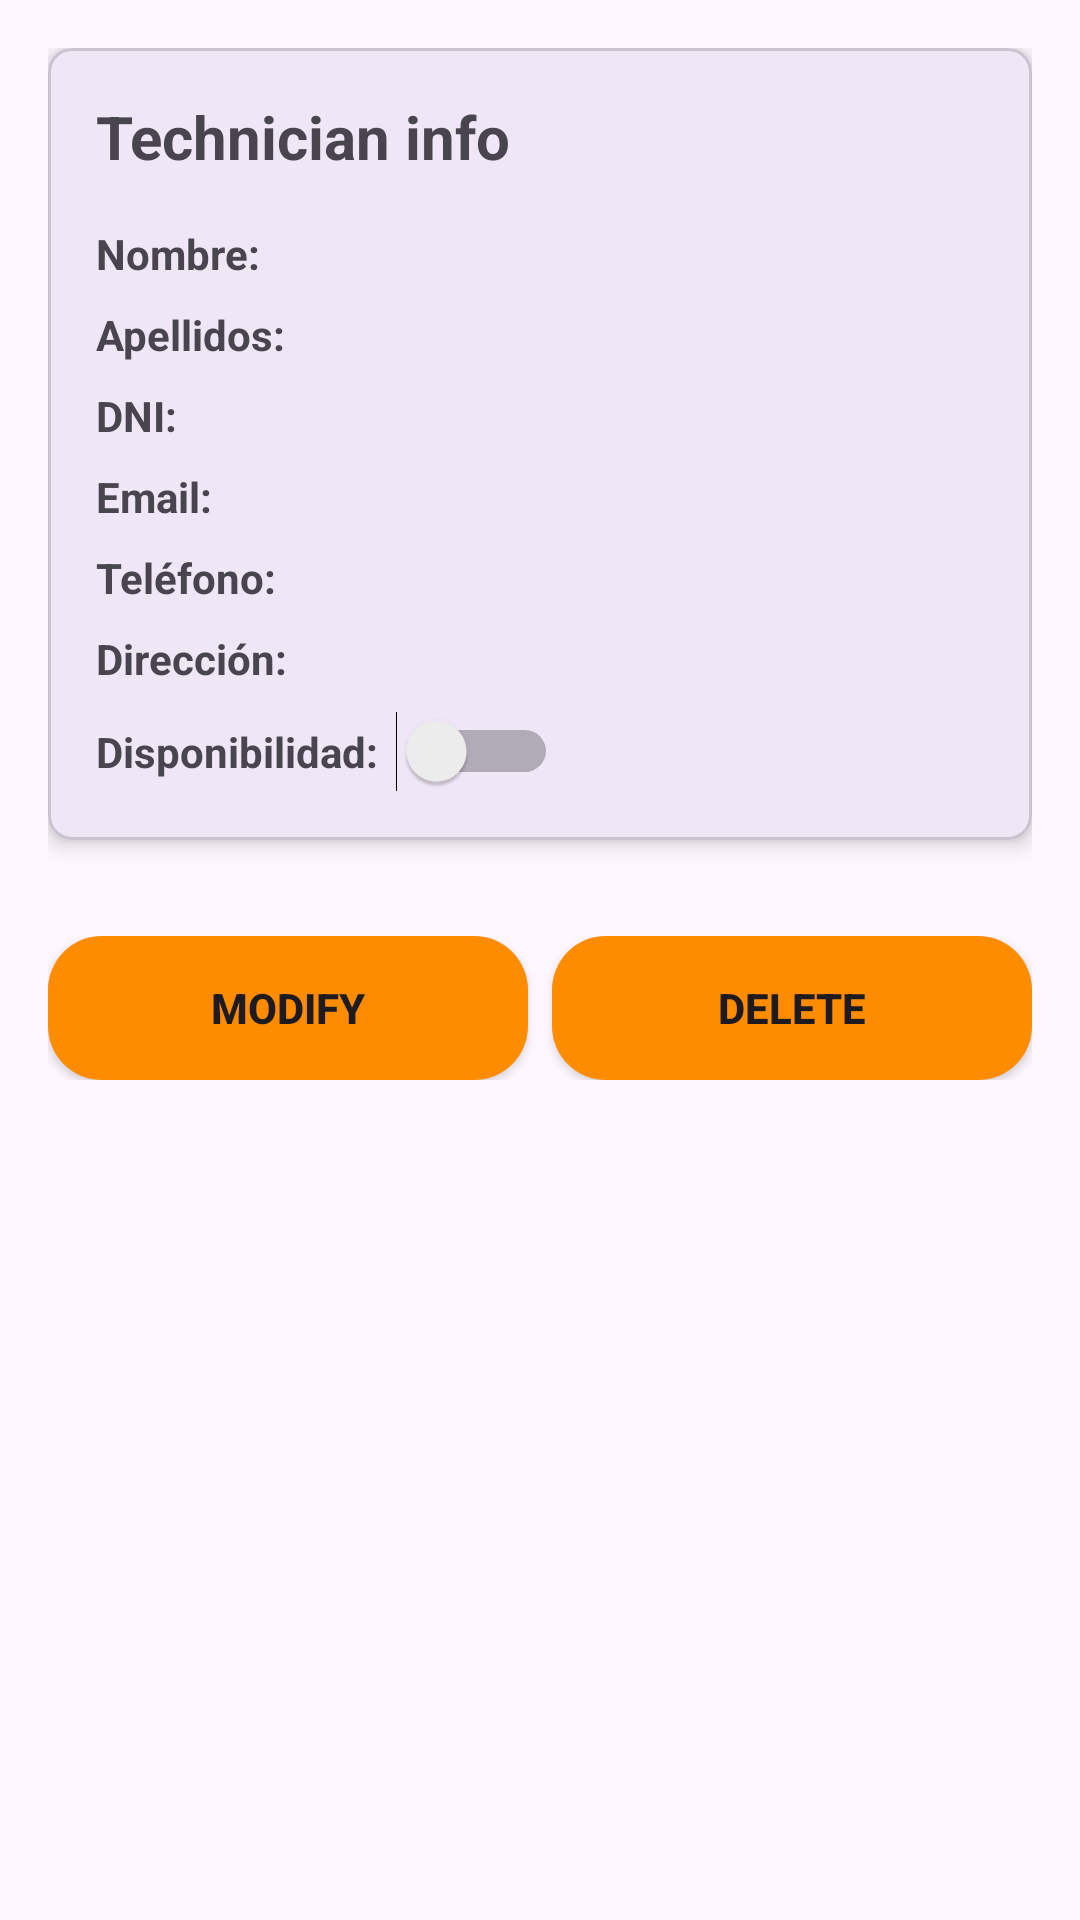

Android layout source for this screen:
<!-- AndroidManifest.xml: application theme Theme.FixLab -->
<!-- res/layout/detail_technician_item.xml -->
<?xml version="1.0" encoding="utf-8"?>
<androidx.coordinatorlayout.widget.CoordinatorLayout xmlns:android="http://schemas.android.com/apk/res/android"
    xmlns:app="http://schemas.android.com/apk/res-auto"
    android:layout_width="match_parent"
    android:layout_height="match_parent">

    <LinearLayout
        android:layout_width="match_parent"
        android:layout_height="wrap_content"
        android:orientation="vertical"
        android:padding="16dp">

        <com.google.android.material.card.MaterialCardView
            android:layout_width="match_parent"
            android:layout_height="wrap_content"
            android:layout_marginBottom="16dp"
            app:cardCornerRadius="8dp"
            app:cardElevation="4dp">

            <LinearLayout
                android:layout_width="match_parent"
                android:layout_height="wrap_content"
                android:orientation="vertical"
                android:padding="16dp">

                <TextView
                    android:layout_width="wrap_content"
                    android:layout_height="wrap_content"
                    android:layout_marginBottom="16dp"
                    android:text="@string/technician_info"
                    android:textSize="20sp"
                    android:textStyle="bold" />

                <LinearLayout
                    android:layout_width="match_parent"
                    android:layout_height="wrap_content"
                    android:layout_marginBottom="8dp"
                    android:orientation="horizontal">

                    <TextView
                        android:layout_width="100dp"
                        android:layout_height="wrap_content"
                        android:text="Nombre:"
                        android:textStyle="bold" />

                    <TextView
                        android:id="@+id/tvTechnicianName"
                        android:layout_width="wrap_content"
                        android:layout_height="wrap_content" />
                </LinearLayout>

                <LinearLayout
                    android:layout_width="match_parent"
                    android:layout_height="wrap_content"
                    android:layout_marginBottom="8dp"
                    android:orientation="horizontal">

                    <TextView
                        android:layout_width="100dp"
                        android:layout_height="wrap_content"
                        android:text="Apellidos:"
                        android:textStyle="bold" />

                    <TextView
                        android:id="@+id/tvTechnicianSurname"
                        android:layout_width="wrap_content"
                        android:layout_height="wrap_content" />
                </LinearLayout>

                <LinearLayout
                    android:layout_width="match_parent"
                    android:layout_height="wrap_content"
                    android:layout_marginBottom="8dp"
                    android:orientation="horizontal">

                    <TextView
                        android:layout_width="100dp"
                        android:layout_height="wrap_content"
                        android:text="DNI:"
                        android:textStyle="bold" />

                    <TextView
                        android:id="@+id/tvTechnicianDni"
                        android:layout_width="wrap_content"
                        android:layout_height="wrap_content" />
                </LinearLayout>

                <LinearLayout
                    android:layout_width="match_parent"
                    android:layout_height="wrap_content"
                    android:layout_marginBottom="8dp"
                    android:orientation="horizontal">

                    <TextView
                        android:layout_width="100dp"
                        android:layout_height="wrap_content"
                        android:text="Email:"
                        android:textStyle="bold" />

                    <TextView
                        android:id="@+id/tvTechnicianEmail"
                        android:layout_width="wrap_content"
                        android:layout_height="wrap_content" />
                </LinearLayout>

                <LinearLayout
                    android:layout_width="match_parent"
                    android:layout_height="wrap_content"
                    android:layout_marginBottom="8dp"
                    android:orientation="horizontal">

                    <TextView
                        android:layout_width="100dp"
                        android:layout_height="wrap_content"
                        android:text="Teléfono:"
                        android:textStyle="bold" />

                    <TextView
                        android:id="@+id/tvTechnicianPhone"
                        android:layout_width="wrap_content"
                        android:layout_height="wrap_content" />
                </LinearLayout>

                <LinearLayout
                    android:layout_width="match_parent"
                    android:layout_height="wrap_content"
                    android:layout_marginBottom="8dp"
                    android:orientation="horizontal">

                    <TextView
                        android:layout_width="100dp"
                        android:layout_height="wrap_content"
                        android:text="Dirección:"
                        android:textStyle="bold" />

                    <TextView
                        android:id="@+id/tvTechnicianAddress"
                        android:layout_width="wrap_content"
                        android:layout_height="wrap_content" />
                </LinearLayout>

                <LinearLayout
                    android:layout_width="match_parent"
                    android:layout_height="wrap_content"
                    android:orientation="horizontal">

                    <TextView
                        android:layout_width="100dp"
                        android:layout_height="wrap_content"
                        android:text="Disponibilidad:"
                        android:textStyle="bold" />

                    <TextView
                        android:id="@+id/tvTechnicianAvailability"
                        android:layout_width="wrap_content"
                        android:layout_height="wrap_content"
                        android:textColor="@android:color/holo_green_dark" />

                    <Switch
                        android:id="@+id/switchAvailability"
                        android:layout_width="wrap_content"
                        android:layout_height="wrap_content" />
                </LinearLayout>
            </LinearLayout>

        </com.google.android.material.card.MaterialCardView>

        <com.google.android.material.card.MaterialCardView
            android:layout_width="match_parent"
            android:layout_height="wrap_content"
            android:layout_marginBottom="16dp"
            app:cardCornerRadius="8dp"
            app:cardElevation="4dp" />

        <LinearLayout
            android:layout_width="match_parent"
            android:layout_height="match_parent"
            android:orientation="horizontal">

            <androidx.appcompat.widget.AppCompatButton
                android:id="@+id/btnModifyTechnician"
                android:layout_width="0dp"
                android:layout_height="wrap_content"
                android:layout_marginEnd="8dp"
                android:layout_weight="1"
                android:background="@drawable/enter_button_background"
                android:text="@string/modify_name"
                android:textStyle="bold" />

            <androidx.appcompat.widget.AppCompatButton
                android:id="@+id/btnDeleteOnTechnicianDetail"
                android:layout_width="0dp"
                android:layout_height="wrap_content"
                android:layout_weight="1"
                android:background="@drawable/enter_button_background"
                android:text="@string/delete_name"
                android:textStyle="bold" />
        </LinearLayout>
    </LinearLayout>
</androidx.coordinatorlayout.widget.CoordinatorLayout>
<!-- resources referenced by this layout -->
<resources>
  <!-- drawable enter_button_background (drawable) -->
  <?xml version="1.0" encoding="utf-8"?>
  <selector xmlns:android="http://schemas.android.com/apk/res/android">
      <item android:state_pressed="true">
          <shape android:shape="rectangle">
              <solid android:color="#D84315"/> 
              <corners android:radius="18dp"/>
          </shape>
      </item>
      <item>
          <shape android:shape="rectangle">
              <solid android:color="#FF8C00"/> 
              <corners android:radius="18dp"/>
          </shape>
      </item>
  </selector>
  <string name="delete_name">Delete</string>
  <string name="modify_name">Modify</string>
  <string name="technician_info">Technician info</string>
  <style name="Theme.FixLab" parent="Base.Theme.FixLab" />
  <style name="Base.Theme.FixLab" parent="Theme.Material3.DayNight.NoActionBar">
      </style>
</resources>
